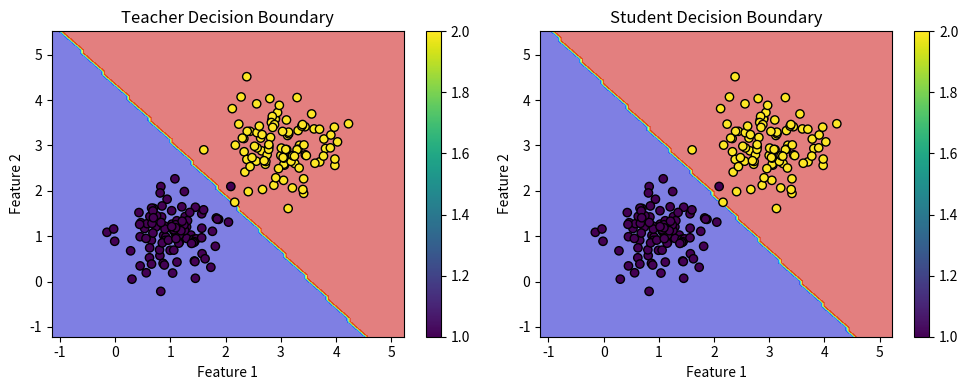

Here is the Python script that generated this plot:
import numpy as np
import matplotlib.pyplot as plt

# --- Utility functions ---
def softmax(x):
    # Compute softmax for each column (samples are columns)
    x = x - np.max(x, axis=0, keepdims=True)
    exp_x = np.exp(x)
    return exp_x / np.sum(exp_x, axis=0, keepdims=True)

def relu(x):
    return np.maximum(x, 0)

def relu_derivative(x):
    return (x > 0).astype(float)

# --- Data Generation ---
np.random.seed(1)
N = 200  # total number of samples
# Create two classes: Class 1 centered at (1,1) and Class 2 at (3,3)
X1 = np.random.randn(2, N//2) * 0.5 + np.array([[1], [1]])
X2 = np.random.randn(2, N//2) * 0.5 + np.array([[3], [3]])
X = np.hstack([X1, X2])  # 2 x N
labels = np.hstack([np.ones(N//2), 2*np.ones(N//2)])  # 1 or 2

# One-hot encode labels into a 2 x N matrix
Y = np.zeros((2, N))
for i in range(N):
    Y[int(labels[i]-1), i] = 1

# --- 2. Train Teacher Network ---
# Teacher architecture: 2 -> 20 -> 2
input_dim = 2
hidden_dim_teacher = 20
output_dim = 2

# Initialize teacher parameters
W1_teacher = np.random.randn(hidden_dim_teacher, input_dim) * 0.01
b1_teacher = np.zeros((hidden_dim_teacher, 1))
W2_teacher = np.random.randn(output_dim, hidden_dim_teacher) * 0.01
b2_teacher = np.zeros((output_dim, 1))

teacher_lr = 0.01
num_iter_teacher = 5000

for iter in range(1, num_iter_teacher+1):
    # Forward pass
    Z1 = W1_teacher @ X + b1_teacher  # (20 x N)
    H1 = relu(Z1)
    logits_teacher = W2_teacher @ H1 + b2_teacher  # (2 x N)
    probs_teacher = softmax(logits_teacher)
    
    # Cross-entropy loss
    loss_teacher = -np.mean(np.sum(Y * np.log(probs_teacher + 1e-8), axis=0))
    
    # Backpropagation
    d_logits = probs_teacher - Y  # (2 x N)
    grad_W2_teacher = (d_logits @ H1.T) / N
    grad_b2_teacher = np.mean(d_logits, axis=1, keepdims=True)
    
    d_H1 = W2_teacher.T @ d_logits  # (20 x N)
    d_Z1 = d_H1 * relu_derivative(Z1)  # (20 x N)
    grad_W1_teacher = (d_Z1 @ X.T) / N
    grad_b1_teacher = np.mean(d_Z1, axis=1, keepdims=True)
    
    # Update teacher parameters
    W2_teacher -= teacher_lr * grad_W2_teacher
    b2_teacher -= teacher_lr * grad_b2_teacher
    W1_teacher -= teacher_lr * grad_W1_teacher
    b1_teacher -= teacher_lr * grad_b1_teacher
    
    if iter % 500 == 0:
        print(f"Teacher Iteration {iter}, Loss: {loss_teacher:.4f}")

# Freeze teacher parameters
Teacher = {
    'W1': W1_teacher, 'b1': b1_teacher,
    'W2': W2_teacher, 'b2': b2_teacher,
    'T': 2  # temperature for distillation
}

# --- 3. Train Student Network with Distillation ---
# Student architecture: 2 -> 5 -> 2
hidden_dim_student = 5

W1_student = np.random.randn(hidden_dim_student, input_dim) * 0.01
b1_student = np.zeros((hidden_dim_student, 1))
W2_student = np.random.randn(output_dim, hidden_dim_student) * 0.01
b2_student = np.zeros((output_dim, 1))

student_lr = 0.01
num_iter_student = 5000
lmbda = 0.5  # weight for hard loss
T = Teacher['T']

for iter in range(1, num_iter_student+1):
    # Teacher forward pass with temperature
    Z1_teacher = Teacher['W1'] @ X + Teacher['b1']
    H1_teacher = relu(Z1_teacher)
    logits_teacher = Teacher['W2'] @ H1_teacher + Teacher['b2']
    logits_teacher_T = logits_teacher / T
    soft_targets = softmax(logits_teacher_T)
    
    # Student forward pass with temperature
    Z1_student = W1_student @ X + b1_student
    H1_student = relu(Z1_student)
    logits_student = W2_student @ H1_student + b2_student
    logits_student_T = logits_student / T
    student_soft = softmax(logits_student_T)
    
    # Student hard predictions (without temperature)
    student_probs = softmax(logits_student)
    
    # Hard loss: cross-entropy loss
    hard_loss = -np.mean(np.sum(Y * np.log(student_probs + 1e-8), axis=0))
    
    # Distillation loss: KL divergence (per sample)
    kl_div = np.sum(soft_targets * (np.log(soft_targets + 1e-8) - np.log(student_soft + 1e-8)), axis=0)
    distill_loss = np.mean(kl_div)
    
    loss_student = lmbda * hard_loss + (1 - lmbda) * (T**2) * distill_loss
    
    # Backpropagation for student
    d_logits_hard = student_probs - Y  # (2 x N)
    d_logits_distill = student_soft - soft_targets  # (2 x N)
    d_logits_distill = (1 / T) * d_logits_distill
    d_logits_student = lmbda * d_logits_hard + (1 - lmbda) * (T**2) * d_logits_distill
    
    grad_W2_student = (d_logits_student @ H1_student.T) / N
    grad_b2_student = np.mean(d_logits_student, axis=1, keepdims=True)
    
    d_H1_student = W2_student.T @ d_logits_student
    d_Z1_student = d_H1_student * relu_derivative(Z1_student)
    grad_W1_student = (d_Z1_student @ X.T) / N
    grad_b1_student = np.mean(d_Z1_student, axis=1, keepdims=True)
    
    # Update student parameters
    W2_student -= student_lr * grad_W2_student
    b2_student -= student_lr * grad_b2_student
    W1_student -= student_lr * grad_W1_student
    b1_student -= student_lr * grad_b1_student
    
    if iter % 500 == 0:
        print(f"Student Iteration {iter}, Hard Loss: {hard_loss:.4f}, Distill Loss: {distill_loss:.4f}, Combined Loss: {loss_student:.4f}")

# --- 4. Evaluate and Visualize Decision Boundaries ---
# Create a grid over the input space
x1_range = np.linspace(np.min(X[0, :]) - 1, np.max(X[0, :]) + 1, 100)
x2_range = np.linspace(np.min(X[1, :]) - 1, np.max(X[1, :]) + 1, 100)
x1_grid, x2_grid = np.meshgrid(x1_range, x2_range)
grid_points = np.vstack([x1_grid.ravel(), x2_grid.ravel()])  # 2 x M

# Teacher predictions
Z1_t = Teacher['W1'] @ grid_points + Teacher['b1']
H1_t = relu(Z1_t)
logits_t = Teacher['W2'] @ H1_t + Teacher['b2']
probs_t = softmax(logits_t)
pred_teacher = np.argmax(probs_t, axis=0) + 1  # classes 1 or 2

# Student predictions
Z1_s = W1_student @ grid_points + b1_student
H1_s = relu(Z1_s)
logits_s = W2_student @ H1_s + b2_student
probs_s = softmax(logits_s)
pred_student = np.argmax(probs_s, axis=0) + 1

# Reshape to grid shape
pred_teacher_grid = pred_teacher.reshape(x1_grid.shape)
pred_student_grid = pred_student.reshape(x1_grid.shape)

# Plot decision boundaries
plt.figure(figsize=(10, 4))
plt.subplot(1, 2, 1)
plt.contourf(x1_grid, x2_grid, pred_teacher_grid, alpha=0.5, cmap='jet')
plt.scatter(X[0, :], X[1, :], c=labels, edgecolors='k')
plt.title("Teacher Decision Boundary")
plt.xlabel("Feature 1"); plt.ylabel("Feature 2")
plt.colorbar()

plt.subplot(1, 2, 2)
plt.contourf(x1_grid, x2_grid, pred_student_grid, alpha=0.5, cmap='jet')
plt.scatter(X[0, :], X[1, :], c=labels, edgecolors='k')
plt.title("Student Decision Boundary")
plt.xlabel("Feature 1"); plt.ylabel("Feature 2")
plt.colorbar()
plt.tight_layout()
plt.show()
